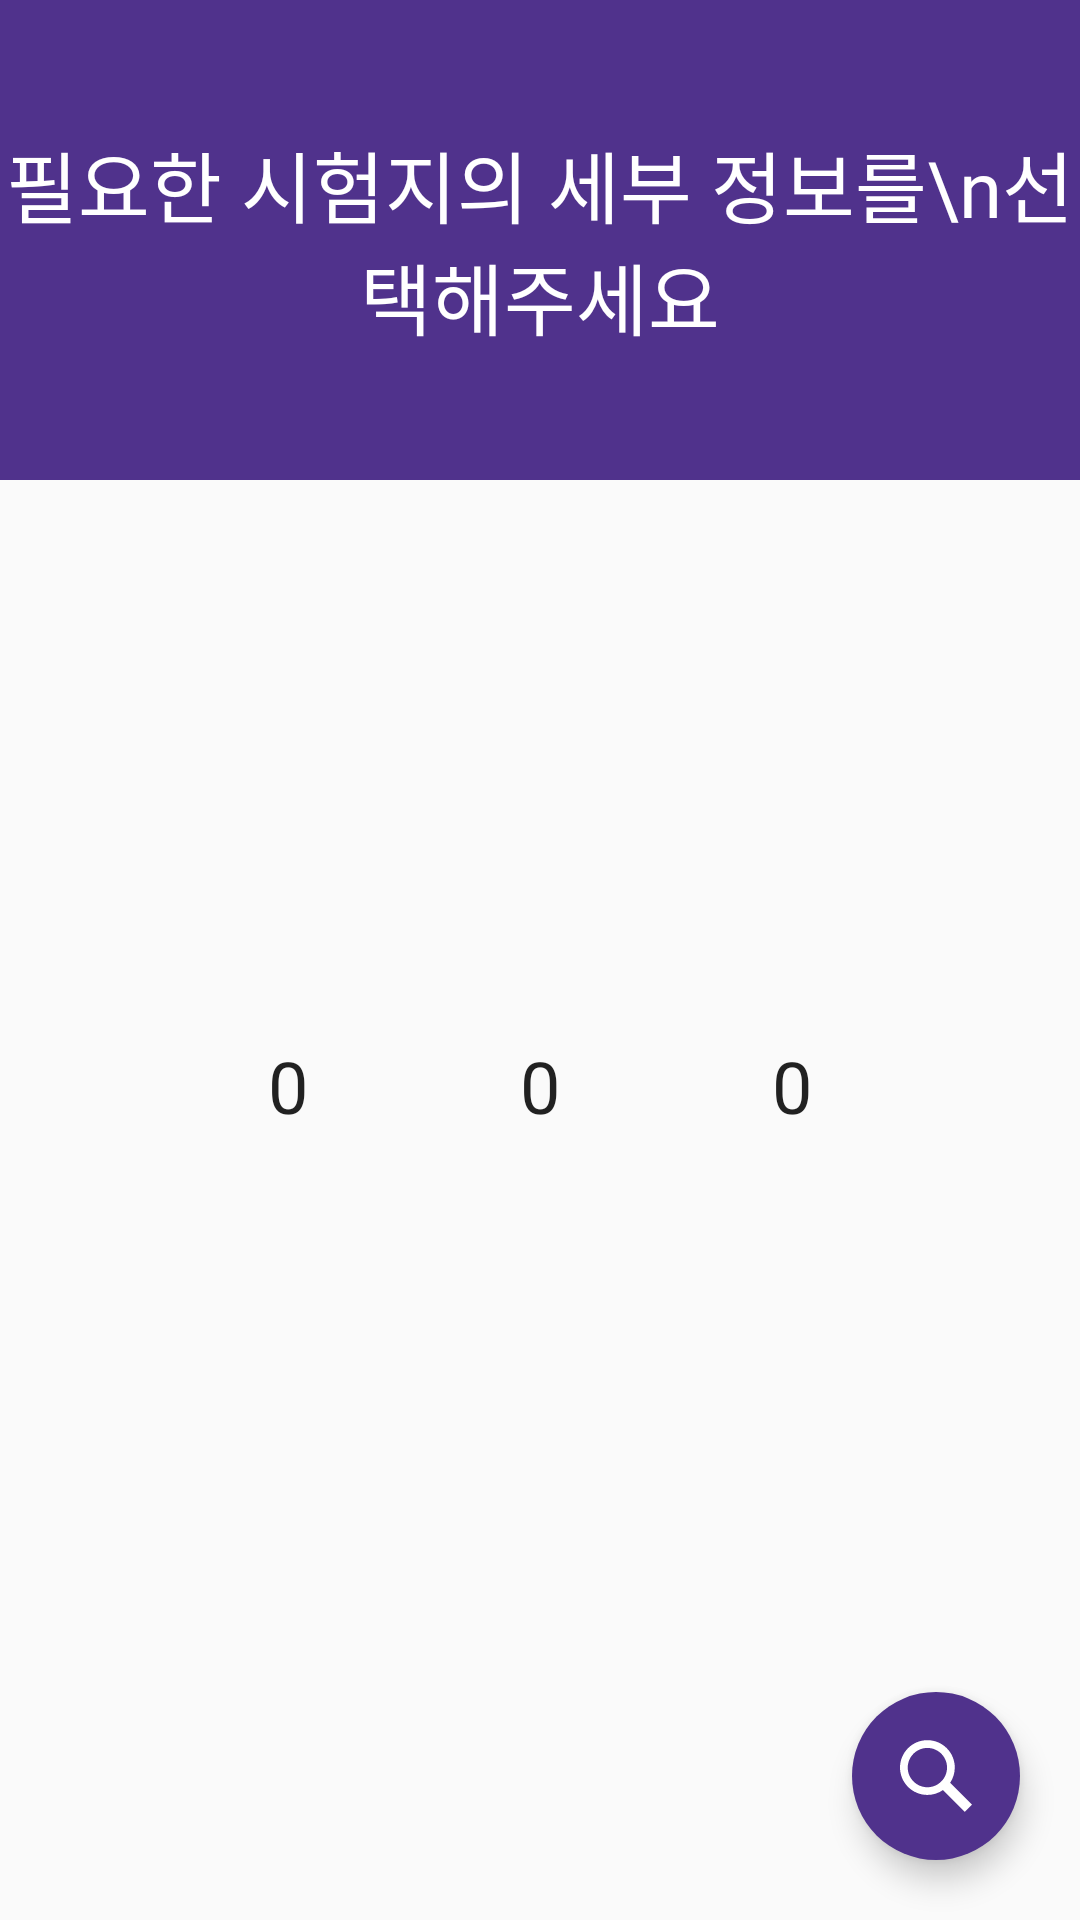

Produce the Android XML layout that renders to this screen, including the resource entries it uses.
<!-- AndroidManifest.xml: application theme AppTheme -->
<!-- res/layout/fragment_detail.xml -->
<?xml version="1.0" encoding="utf-8"?>
<LinearLayout xmlns:android="http://schemas.android.com/apk/res/android"
    xmlns:app="http://schemas.android.com/apk/res-auto"
    xmlns:tools="http://schemas.android.com/tools"
    android:layout_width="match_parent"
    android:layout_height="match_parent"
    android:orientation="vertical"
    tools:context=".DetailFragment">

    <RelativeLayout
        android:layout_width="match_parent"
        android:layout_height="match_parent"
        android:layout_weight="3"
        android:background="#50328c">
        <TextView
            android:layout_width="wrap_content"
            android:layout_height="wrap_content"
            android:layout_centerInParent="true"
            android:fontFamily="@font/nanumsquareeb"
            android:textColor="#ffffff"
            android:textSize="26sp"
            android:text="필요한 시험지의 세부 정보를\n선택해주세요"
            android:gravity="center"/>
    </RelativeLayout>

    <LinearLayout
        android:layout_width="match_parent"
        android:layout_height="match_parent"
        android:layout_weight="1"
        android:orientation="vertical">

        <LinearLayout
            android:layout_width="match_parent"
            android:layout_height="match_parent"
            android:layout_weight="1"
            android:orientation="horizontal"
            android:gravity="center">

            <NumberPicker
                android:id="@+id/yearPicker"
                android:layout_width="wrap_content"
                android:layout_height="wrap_content"
                android:layout_gravity="center"
                android:layout_marginRight="10dp"
                android:theme="@style/NumberPickerTheme"/>

            <NumberPicker
                android:id="@+id/termPicker"
                android:layout_width="wrap_content"
                android:layout_height="wrap_content"
                android:layout_gravity="center"
                android:layout_marginLeft="10dp"
                android:layout_marginRight="10dp"
                android:theme="@style/NumberPickerTheme"/>

            <NumberPicker
                android:id="@+id/examPicker"
                android:layout_width="wrap_content"
                android:layout_height="wrap_content"
                android:layout_gravity="center"
                android:layout_marginLeft="10dp"
                android:theme="@style/NumberPickerTheme"/>

        </LinearLayout>

        <com.google.android.material.floatingactionbutton.FloatingActionButton
            android:id="@+id/searchButton"
            android:layout_width="wrap_content"
            android:layout_height="wrap_content"
            android:layout_gravity="bottom|end"
            android:layout_marginRight="20dp"
            android:layout_marginBottom="20dp"
            android:backgroundTint="@color/colorPrimary"
            android:clickable="true"
            android:src="@drawable/ic_search"
            app:borderWidth="0dp" />

    </LinearLayout>

</LinearLayout>
<!-- resources referenced by this layout -->
<resources>
  <color name="colorPrimary">#50328c</color>
  <!-- drawable ic_search (drawable) -->
  <vector xmlns:android="http://schemas.android.com/apk/res/android"
      android:width="512dp"
      android:height="512dp"
      android:viewportWidth="512"
      android:viewportHeight="512">
    <path
        android:pathData="M356.475,304.386c20.888,-31.028 33.092,-68.363 33.092,-108.497c0,-107.404 -87.38,-194.784 -194.784,-194.784S0,88.485 0,195.888s87.38,194.784 194.784,194.784c40.926,0 78.935,-12.698 110.319,-34.345l155.242,154.568L512,459.24L356.475,304.386zM194.784,335.963c-77.067,0 -139.768,-62.7 -139.768,-139.768c0,-77.067 62.7,-139.767 139.768,-139.767s139.768,62.7 139.768,139.768S271.851,335.963 194.784,335.963z"
        android:fillColor="#ffffff"/>
  </vector>
  <style name="NumberPickerTheme" parent="Theme.AppCompat.Light">
          <item name="colorControlNormal">@android:color/transparent</item>
          <item name="android:textSize">24sp</item>
      </style>
  <style name="AppTheme" parent="Theme.AppCompat.Light.DarkActionBar">
          
          <item name="windowNoTitle">true</item>
          <item name="colorPrimary">@color/colorPrimary</item>
          <item name="colorPrimaryDark">@color/colorPrimaryDark</item>
          <item name="colorAccent">@color/colorAccent</item>
      </style>
  <color name="colorPrimaryDark">#553792</color>
  <color name="colorAccent">#03DAC5</color>
</resources>
